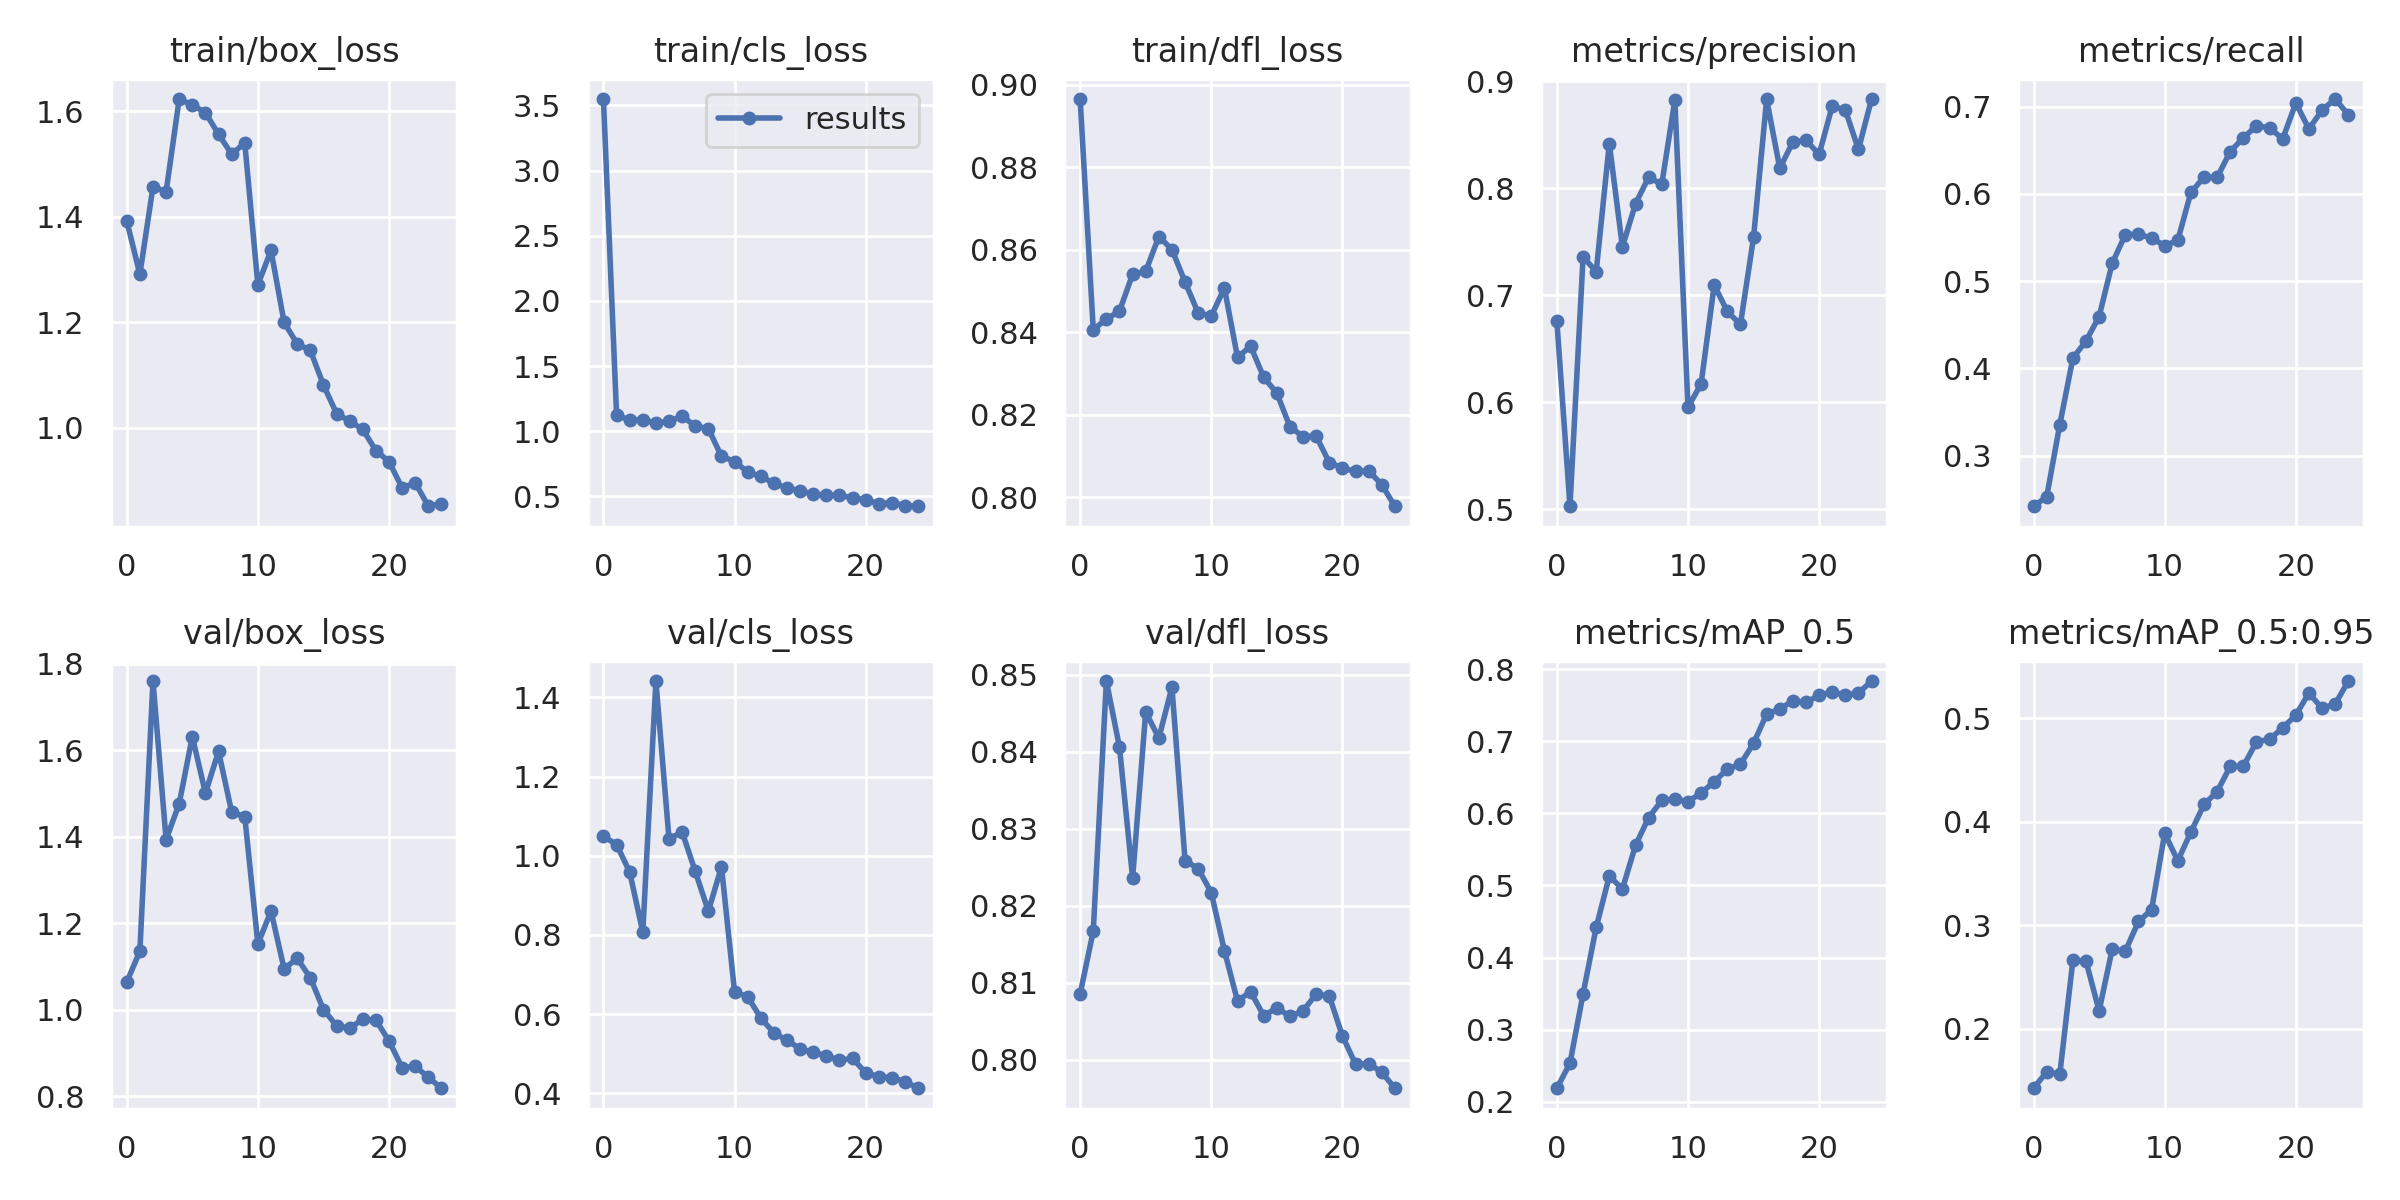

The data file committed next to this chart (first rows):
epoch, train/box_loss, train/cls_loss, train/dfl_loss, metrics/precision, metrics/recall, metrics/mAP_0.5, metrics/mAP_0.5:0.95, val/box_loss, val/cls_loss, val/dfl_loss, x/lr0, x/lr1, x/lr2
0, 1.392, 3.548, 0.8966, 0.6759, 0.2419, 0.2185, 0.1424, 1.064, 1.049, 0.8085, 0.0865, 0.0015, 0.0015
1, 1.291, 1.128, 0.8407, 0.5028, 0.2526, 0.2531, 0.1582, 1.136, 1.028, 0.8167, 0.07198, 0.002977, 0.002977
2, 1.456, 1.083, 0.8433, 0.7358, 0.3353, 0.3496, 0.1559, 1.76, 0.959, 0.8492, 0.05733, 0.004328, 0.004328
3, 1.447, 1.09, 0.8452, 0.7221, 0.4117, 0.4418, 0.266, 1.394, 0.8069, 0.8406, 0.04255, 0.005552, 0.005552
4, 1.623, 1.06, 0.8541, 0.8416, 0.4312, 0.5131, 0.2652, 1.477, 1.441, 0.8236, 0.02765, 0.006649, 0.006649
5, 1.612, 1.077, 0.8548, 0.7452, 0.4593, 0.4953, 0.2172, 1.632, 1.042, 0.8452, 0.01262, 0.007619, 0.007619
6, 1.597, 1.116, 0.8632, 0.7855, 0.5204, 0.5557, 0.277, 1.501, 1.06, 0.8417, 0.007624, 0.007624, 0.007624
7, 1.556, 1.039, 0.8601, 0.8102, 0.5533, 0.5944, 0.2749, 1.598, 0.9605, 0.8484, 0.007624, 0.007624, 0.007624
8, 1.518, 1.02, 0.8522, 0.8036, 0.5536, 0.6181, 0.3036, 1.458, 0.8598, 0.8258, 0.007228, 0.007228, 0.007228
9, 1.539, 0.8074, 0.8447, 0.8823, 0.5493, 0.6202, 0.3148, 1.447, 0.9721, 0.8248, 0.006832, 0.006832, 0.006832
10, 1.271, 0.7678, 0.844, 0.5954, 0.5404, 0.6165, 0.3887, 1.153, 0.6554, 0.8217, 0.006436, 0.006436, 0.006436
11, 1.336, 0.687, 0.8508, 0.6171, 0.5467, 0.6284, 0.3622, 1.229, 0.6438, 0.8142, 0.00604, 0.00604, 0.00604
12, 1.2, 0.6529, 0.834, 0.7095, 0.6016, 0.6442, 0.39, 1.095, 0.5898, 0.8076, 0.005644, 0.005644, 0.005644
13, 1.159, 0.6008, 0.8367, 0.6848, 0.6191, 0.6615, 0.4166, 1.119, 0.5523, 0.8088, 0.005248, 0.005248, 0.005248
14, 1.147, 0.5641, 0.8291, 0.6727, 0.6188, 0.6686, 0.4291, 1.075, 0.5339, 0.8057, 0.004852, 0.004852, 0.004852
15, 1.081, 0.5444, 0.8253, 0.754, 0.6485, 0.6973, 0.4535, 1.001, 0.5118, 0.8067, 0.004456, 0.004456, 0.004456
16, 1.027, 0.5167, 0.8171, 0.8829, 0.6642, 0.7381, 0.4535, 0.9636, 0.503, 0.8056, 0.00406, 0.00406, 0.00406
17, 1.012, 0.5099, 0.8148, 0.8186, 0.6779, 0.745, 0.4772, 0.9577, 0.495, 0.8064, 0.003664, 0.003664, 0.003664
18, 0.9967, 0.5091, 0.8148, 0.8431, 0.6757, 0.7566, 0.4798, 0.9782, 0.4829, 0.8085, 0.003268, 0.003268, 0.003268
19, 0.9566, 0.4884, 0.8085, 0.8447, 0.6629, 0.7541, 0.4906, 0.9765, 0.4881, 0.8083, 0.002872, 0.002872, 0.002872
20, 0.9356, 0.4745, 0.8071, 0.8316, 0.7042, 0.7641, 0.503, 0.9281, 0.4512, 0.8031, 0.002476, 0.002476, 0.002476
21, 0.8859, 0.4444, 0.8063, 0.8766, 0.6743, 0.7688, 0.5243, 0.8665, 0.4418, 0.7994, 0.00208, 0.00208, 0.00208
22, 0.8955, 0.453, 0.8065, 0.873, 0.696, 0.7643, 0.5096, 0.8696, 0.4387, 0.7995, 0.001684, 0.001684, 0.001684
23, 0.8511, 0.4288, 0.8031, 0.8362, 0.7087, 0.7671, 0.5136, 0.8441, 0.4293, 0.7984, 0.001288, 0.001288, 0.001288
24, 0.8557, 0.4246, 0.7979, 0.8833, 0.6908, 0.7839, 0.5359, 0.8188, 0.4124, 0.7963, 0.000892, 0.000892, 0.000892
